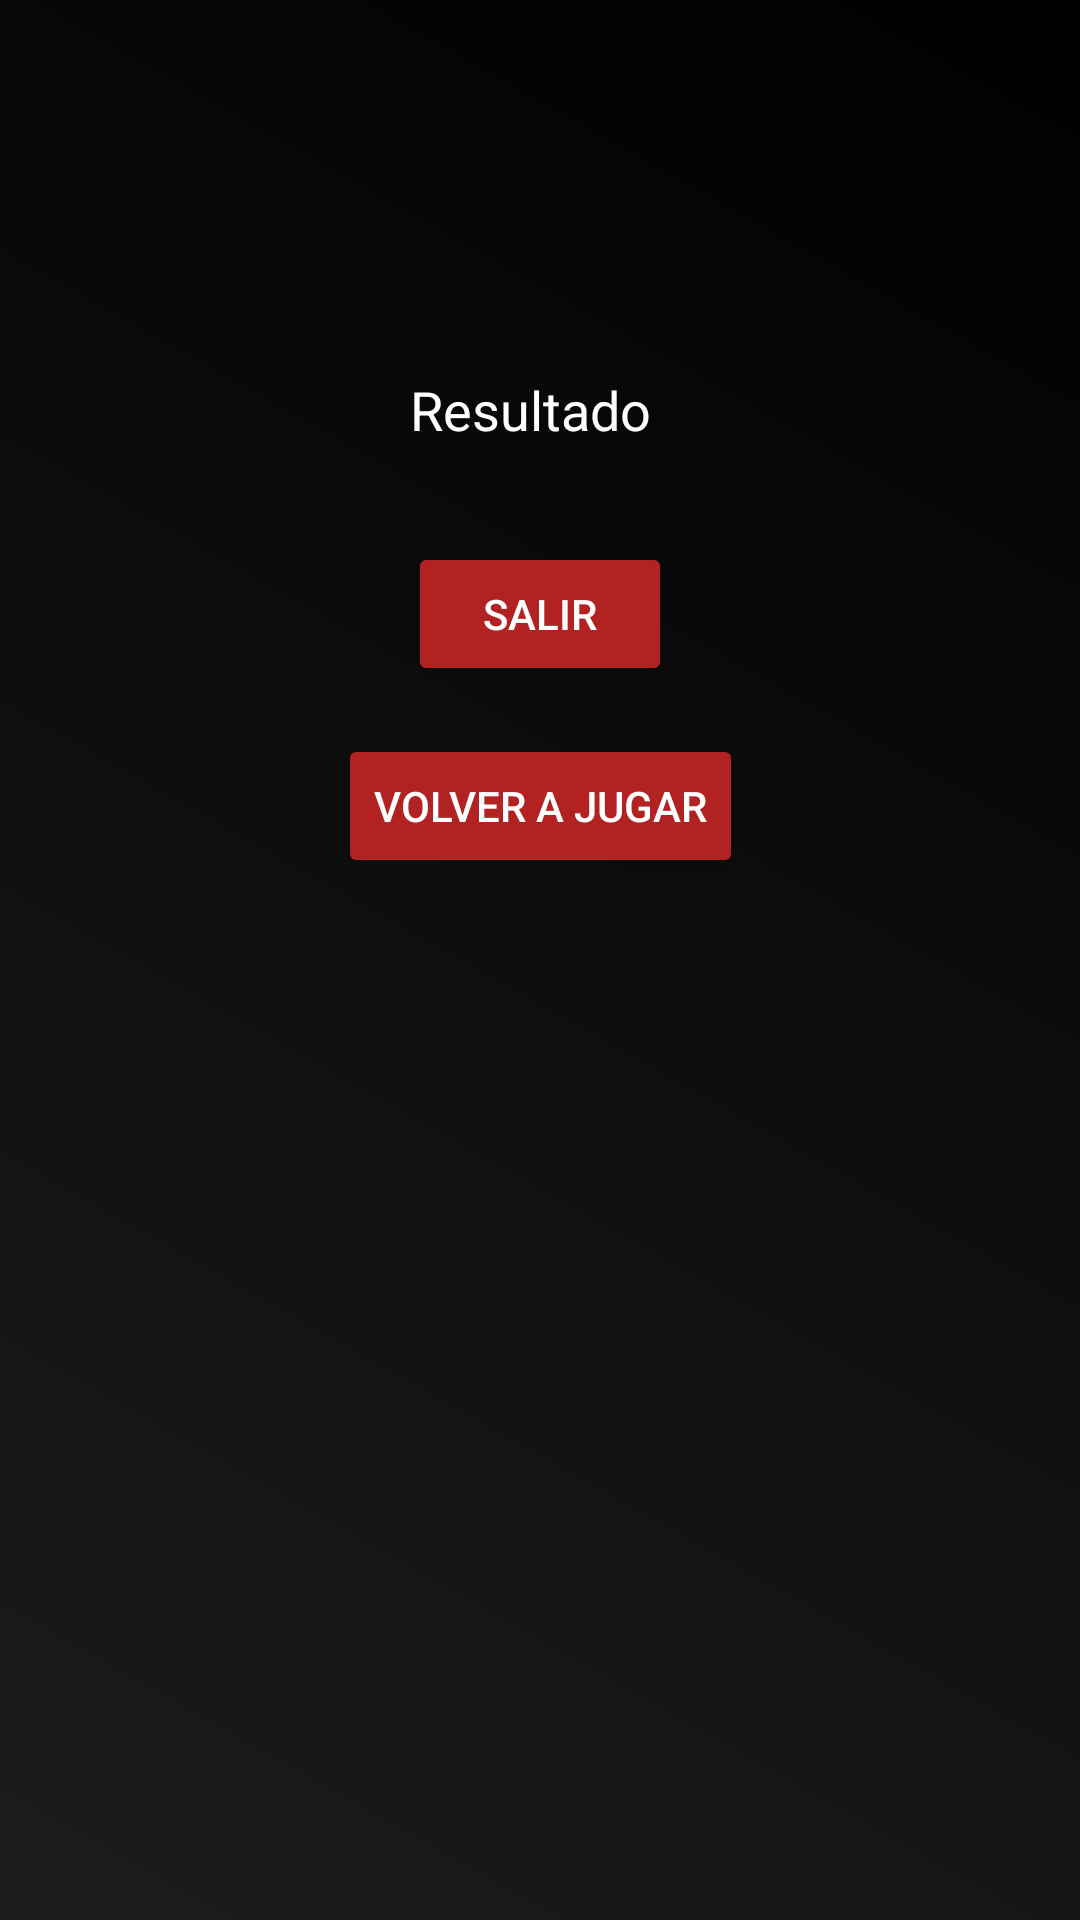

The Android layout XML behind this screen, and the referenced resources:
<!-- AndroidManifest.xml: application theme Theme.Parcial_1_app -->
<!-- res/layout/activity_resultado.xml -->
<?xml version="1.0" encoding="utf-8"?>
<androidx.constraintlayout.widget.ConstraintLayout xmlns:android="http://schemas.android.com/apk/res/android"
    xmlns:app="http://schemas.android.com/apk/res-auto"
    xmlns:tools="http://schemas.android.com/tools"
    android:id="@+id/main"
    android:layout_width="match_parent"
    android:layout_height="match_parent"
    tools:context=".ResultadoActivity"
    android:background="@drawable/fondo_degradado"
    >

    <TextView
        android:id="@+id/textViewResultado"
        android:layout_width="wrap_content"
        android:layout_height="wrap_content"
        android:text="Resultado"
        android:textColor="@color/textoColorMensaje"
        android:textSize="18sp"
        app:layout_constraintBottom_toBottomOf="parent"
        app:layout_constraintEnd_toEndOf="parent"
        app:layout_constraintHorizontal_bias="0.489"
        app:layout_constraintStart_toStartOf="parent"
        app:layout_constraintTop_toTopOf="parent"
        app:layout_constraintVertical_bias="0.202" />

    <Button
        android:id="@+id/buttonSalir"
        android:layout_width="wrap_content"
        android:layout_height="wrap_content"
        android:layout_marginTop="32dp"
        android:text="Salir"
        android:onClick="salir"
        android:textColor="@color/textoColorMensaje"
        android:backgroundTint="@color/colorFondoBoton"
        app:layout_constraintEnd_toEndOf="parent"
        app:layout_constraintStart_toStartOf="parent"
        app:layout_constraintTop_toBottomOf="@+id/textViewResultado" />

    <Button
        android:id="@+id/volverAJugar"
        android:layout_width="wrap_content"
        android:layout_height="wrap_content"
        android:layout_marginTop="16dp"
        android:text="Volver a jugar"
        android:onClick="volverAJugar"
        android:textColor="@color/textoColorMensaje"
        android:backgroundTint="@color/colorFondoBoton"
        app:layout_constraintEnd_toEndOf="parent"
        app:layout_constraintStart_toStartOf="parent"
        app:layout_constraintTop_toBottomOf="@+id/buttonSalir" />

</androidx.constraintlayout.widget.ConstraintLayout>
<!-- resources referenced by this layout -->
<resources>
  <color name="colorFondoBoton">#B22222</color>"
  <color name="textoColorMensaje">#FFFFFFFF</color>
  <!-- drawable fondo_degradado (drawable) -->
  <?xml version="1.0" encoding="utf-8"?>
  <layer-list xmlns:android="http://schemas.android.com/apk/res/android">
      <item>
          <shape android:shape="rectangle">
          <gradient
              android:angle="45"
              android:endColor="#000000"
              android:startColor="#1C1C1C"
              android:type="linear" />
          </shape>
      </item>
  </layer-list>
  <style name="Theme.Parcial_1_app" parent="Base.Theme.Parcial_1_app" />
  <style name="Base.Theme.Parcial_1_app" parent="Theme.Material3.DayNight.NoActionBar">
          
          
      </style>
</resources>
